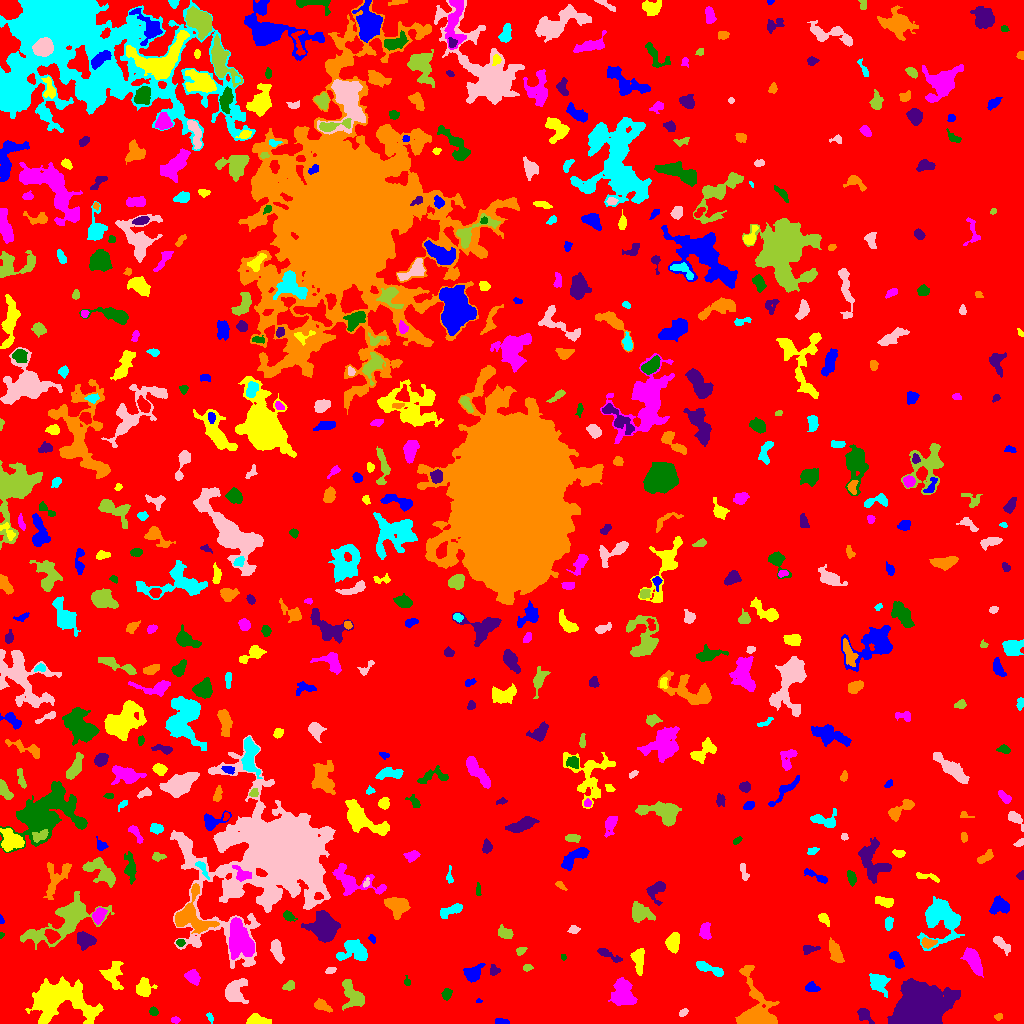

The data file committed next to this chart (first rows):
ID, X, Y, A, B, theta, total_flux, mu_max, mu_median, mu_mean, R_fwhm, R_e, R10, R90, x_start, x_end, y_start, y_end, area, greylevel
0, 492.7, 509.8, 299.3, 291.2, 0.5224, 2530432, 15.0, 3.0, 3.171, 90.27, 254.5, 98.69, 400, 0, 1023, 0, 1023, 797896, 3.171
1, 501.5, 1.496, 3.483, 1.314, -0.03954, 450.0, 12.0, 6.0, 5.696, 3.613, 2.585, 0.9772, 4.029, 495, 509, 0, 5, 79, 11.7
2, 256.8, 3.446, 5.705, 2.249, -0.1143, 453.0, 5.0, 2.0, 2.335, 4.951, 4.146, 1.693, 6.507, 246, 271, 0, 10, 194, 9.335
3, 175.2, 3.465, 2.355, 1.506, -0.01962, 99.0, 3.0, 2.0, 1.737, 3.29, 2.459, 0.9772, 3.785, 171, 180, 0, 7, 57, 8.737
4, 153.5, 12.23, 2.086, 1.905, -0.9449, 244.0, 7.0, 3.0, 3.389, 3.038, 2.523, 0.9772, 4.068, 149, 158, 8, 17, 72, 9.389
5, 864.3, 8.947, 4.007, 2.535, -0.8201, 607.0, 9.0, 3.0, 3.794, 4.184, 3.568, 1.382, 5.944, 857, 874, 0, 15, 160, 9.794
6, 998.4, 6.549, 1.955, 1.646, 0.4425, 102.0, 4.0, 2.0, 1.889, 3.141, 2.257, 0.7979, 3.656, 994, 1002, 3, 10, 54, 7.889
7, 209.8, 6.162, 2.514, 1.346, -1.154, 105.0, 4.0, 2.0, 1.909, 3.192, 2.257, 0.7979, 3.656, 206, 213, 0, 11, 55, 7.909
8, 683.3, 11.08, 2.435, 1.554, 0.742, 155.0, 4.0, 3.0, 2.422, 3.949, 2.585, 0.9772, 3.827, 679, 688, 7, 15, 64, 8.422
9, 353.3, 28.13, 7.742, 4.206, -0.9696, 1325, 9.0, 3.0, 3.312, 5.323, 6.077, 2.257, 9.608, 342, 364, 13, 44, 400, 9.312
10, 549.1, 11.66, 9.867, 4.849, 0.221, 1983, 8.0, 4.0, 3.974, 9.821, 7.399, 2.932, 11.18, 533, 568, 0, 28, 499, 8.974
11, 478.4, 22.55, 1.453, 1.032, 0.02964, 88.0, 9.0, 3.0, 3.385, 1.262, 1.382, 0.0, 2.459, 476, 482, 21, 25, 26, 9.385
12, 59.66, 23.44, 16.61, 9.668, -0.1108, 8599, 15.0, 4.0, 5.064, 10.03, 12.32, 4.618, 20.03, 25, 103, 0, 47, 1698, 11.06
13, 623.2, 28.81, 7.142, 5.459, -1.191, 2281, 9.0, 4.0, 4.412, 8.253, 7.291, 2.877, 11.34, 608, 637, 18, 46, 517, 9.412
14, 446.6, 29.93, 2.842, 2.265, 1.217, 201.0, 5.0, 2.0, 1.951, 3.192, 3.141, 1.128, 5.046, 441, 452, 23, 35, 103, 7.951
15, 922.6, 17, 9.705, 8.232, 0.237, 66189, 149.0, 13.0, 30.02, 9.707, 10.05, 3.868, 18.8, 887, 960, 0, 45, 2205, 35.02
16, 321.7, 17.85, 4.598, 2.282, -0.464, 453.0, 6.0, 3.0, 2.885, 5.14, 3.827, 1.493, 6.077, 314, 332, 11, 25, 157, 8.885
17, 879.2, 40.38, 5.29, 4.281, -0.899, 1128, 8.0, 4.0, 3.711, 7.181, 5.642, 2.185, 8.777, 869, 890, 26, 50, 304, 8.711
18, 235.1, 32.38, 6.145, 4.607, 1.154, 1681, 10.0, 4.0, 4.182, 7.442, 5.997, 2.394, 9.525, 225, 248, 20, 45, 402, 10.18
19, 288.8, 37.73, 2.991, 2.113, 0.5298, 218.0, 5.0, 2.0, 2.158, 3.29, 3.09, 1.128, 4.787, 282, 294, 33, 43, 101, 9.158
20, 983.5, 35.55, 3.006, 2.023, -0.04596, 400.0, 8.0, 4.0, 3.774, 4.297, 3.141, 1.262, 4.853, 976, 989, 31, 40, 106, 12.77
21, 811.7, 35.91, 3.566, 2.382, -0.1889, 304.0, 4.0, 3.0, 2.555, 5.781, 3.785, 1.493, 5.528, 805, 820, 32, 42, 119, 8.555
22, 144.4, 34.82, 4.505, 3.776, -1.477, 548.0, 8.0, 2.0, 2.219, 3.09, 4.652, 1.596, 7.797, 136, 157, 27, 46, 247, 8.219
23, 192.8, 46.27, 3.624, 2.724, -0.6851, 709.0, 9.0, 3.5, 3.939, 4.754, 3.949, 1.493, 6.333, 184, 200, 38, 54, 180, 9.939
24, 407, 41.51, 2.346, 1.526, -1.355, 103.0, 5.0, 2.0, 1.981, 2.185, 2.111, 0.7979, 3.523, 404, 410, 38, 48, 52, 7.981
25, 494.1, 53.23, 2.595, 2.247, -1.357, 389.0, 10.0, 4.0, 4.275, 3.192, 2.932, 0.9772, 4.72, 490, 500, 48, 59, 91, 9.275
26, 755.6, 10.31, 12.97, 7.497, -1.365, 5291, 25.0, 3.0, 5.483, 6.482, 7.378, 2.706, 13.49, 735, 779, 0, 58, 965, 11.48
27, 707.6, 55.4, 8.314, 1.963, -0.3914, 816.0, 10.0, 3.0, 3.611, 4.687, 4.297, 1.596, 7.092, 696, 723, 47, 62, 226, 9.611
28, 330.7, 52.79, 2.48, 1.426, 0.3092, 113.0, 4.0, 2.0, 1.687, 3.478, 2.394, 0.9772, 3.7, 325, 336, 50, 56, 67, 10.69
29, 527.2, 55.79, 2.283, 1.609, 0.2177, 139.0, 5.0, 2.0, 2.206, 2.706, 2.394, 0.7979, 3.827, 523, 533, 52, 59, 63, 8.206
30, 3.407, 48.76, 5.865, 2.395, -1.527, 545.0, 6.0, 3.0, 3.132, 6.257, 4.334, 1.693, 6.482, 0, 10, 38, 59, 174, 9.132
31, 472.7, 50.53, 4.521, 3.239, 0.483, 883.0, 9.0, 3.0, 3.589, 4.82, 4.406, 1.693, 7.464, 463, 485, 41, 60, 246, 9.589
32, 112.8, 48.87, 7.001, 4.592, -1.523, 1241, 8.0, 3.0, 3.526, 7.114, 6.024, 2.326, 9.407, 99, 123, 34, 62, 352, 10.53
33, 239.7, 84.47, 9.87, 5.547, -1.29, 3333, 9.0, 4.0, 4.386, 10.51, 8.704, 3.478, 13.37, 229, 254, 64, 106, 760, 12.39
34, 563.3, 66.08, 1.546, 1.227, -1.429, 87.0, 5.0, 2.0, 2.559, 2.257, 1.693, 0.5642, 2.764, 561, 566, 63, 69, 34, 9.559
35, 608.4, 68.71, 7.289, 1.802, -0.4886, 388.0, 6.0, 2.0, 2.395, 4.37, 3.656, 1.382, 6.206, 597, 622, 61, 75, 162, 8.395
36, 834.8, 72.65, 6.17, 2.49, -1.193, 658.0, 7.0, 3.0, 2.697, 4.406, 4.886, 1.784, 7.527, 829, 844, 61, 86, 244, 8.697
37, 355, 72.57, 7.272, 5.112, -0.08993, 2456, 13.0, 5.0, 5.544, 6.864, 6.457, 2.585, 10.4, 336, 367, 63, 84, 443, 12.54
38, 276.8, 73.67, 5.767, 2.203, -1.251, 681.0, 7.0, 3.0, 3.11, 5.109, 4.334, 1.784, 6.933, 270, 284, 60, 84, 219, 9.11
39, 520.6, 72.65, 2.725, 1.715, 0.5825, 143.0, 4.0, 2.0, 1.932, 3.785, 2.706, 1.128, 4.26, 516, 527, 68, 76, 74, 7.932
40, 711.3, 73.34, 2.235, 1.762, -0.544, 167.0, 4.0, 3.0, 2.569, 3.989, 2.585, 1.128, 3.909, 707, 716, 70, 77, 65, 10.57
41, 896.5, 64.09, 5.036, 2.263, -0.9942, 332.0, 4.0, 2.0, 2.062, 5.89, 3.989, 1.596, 6.308, 889, 904, 55, 72, 161, 8.062
42, 638.1, 64.31, 6.237, 2.694, -1.476, 1103, 13.0, 4.0, 4.43, 4.107, 4.514, 1.596, 7.464, 630, 644, 48, 75, 249, 11.43
43, 972.9, 62.93, 6.761, 2.94, -1.075, 1814, 13.0, 5.0, 5.183, 5.971, 5.557, 2.185, 8.885, 960, 983, 46, 76, 350, 12.18
44, 180.3, 80.91, 2.116, 1.713, -0.05795, 168.0, 5.0, 3.0, 2.754, 3.141, 2.459, 0.9772, 3.827, 176, 185, 77, 84, 61, 11.75
45, 808.2, 73.96, 3.923, 2.188, 0.1492, 277.0, 6.0, 2.0, 2.388, 3.868, 3.192, 1.262, 5.202, 803, 820, 69, 78, 116, 10.39
46, 927.9, 80.58, 3.278, 2.026, 0.008519, 260.0, 6.0, 2.0, 2.08, 3.827, 3.192, 1.128, 5.046, 921, 937, 75, 86, 125, 11.08
47, 942.3, 104, 11.2, 9.853, 1.537, 5868, 18.0, 5.0, 5.845, 7.464, 9.934, 3.568, 15.96, 917, 964, 73, 127, 1004, 9.845
48, 1001, 79.65, 5.888, 2.119, -0.7529, 350.0, 5.0, 2.0, 2.071, 3.7, 4.184, 1.493, 6.408, 993, 1010, 68, 87, 169, 8.071
49, 504.9, 90.74, 3.747, 2.53, -0.4327, 385.0, 5.0, 2.0, 2.452, 4.618, 3.868, 1.493, 6.077, 498, 513, 85, 99, 157, 8.452
50, 52.17, 87.26, 3.271, 2.776, -0.5199, 624.0, 9.0, 3.0, 3.805, 4.37, 3.742, 1.493, 6.024, 44, 60, 80, 94, 164, 14.8
51, 372.2, 84.65, 2.097, 1.44, -0.8252, 89.0, 4.0, 2.0, 1.679, 2.932, 2.185, 0.7979, 3.523, 368, 375, 80, 89, 53, 9.679
52, 673, 80.52, 4.83, 3.06, 1.434, 1119, 9.0, 5.0, 4.803, 6.308, 4.951, 2.034, 7.485, 665, 679, 70, 91, 233, 10.8
53, 705.1, 92.6, 4.057, 2.521, -1.491, 488.0, 7.0, 3.0, 2.958, 4.37, 3.989, 1.493, 6.232, 699, 711, 84, 101, 165, 8.958
54, 1.254, 88.03, 1.621, 1.158, 1.261, 63.0, 4.0, 2.0, 2.333, 2.585, 1.596, 0.5642, 2.523, 0, 4, 85, 91, 27, 8.333
55, 85.06, 83.66, 4.441, 3.55, -0.294, 1275, 10.0, 5.0, 4.961, 6.604, 5.015, 2.034, 7.777, 77, 96, 73, 92, 257, 11.96
56, 190.7, 107.5, 11, 9.241, -1.317, 2580, 10.0, 3.0, 3.588, 8.038, 8.253, 3.09, 13.1, 175, 219, 90, 140, 719, 11.59
57, 888.4, 99.26, 3.025, 1.872, 1.408, 198.0, 5.0, 2.0, 1.922, 3.038, 2.877, 0.9772, 4.787, 885, 893, 93, 107, 103, 8.922
58, 574, 93.75, 2.147, 1.758, -0.02968, 177.0, 6.0, 2.0, 2.159, 3.141, 2.394, 0.7979, 3.989, 567, 580, 90, 98, 82, 9.159
59, 64.05, 102.1, 22.06, 7.872, 0.4915, 5338, 12.0, 4.0, 4.277, 9.723, 11.35, 4.107, 17.66, 20, 114, 74, 132, 1248, 9.277
... 552 more rows
